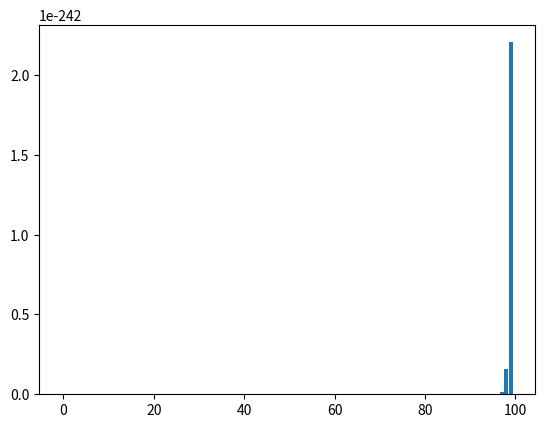

The script that saved this image:
from scipy.stats import binom 
# setting the values of n and p 
n = 1000
p = 0.6
# defining the list of r values 
r_values = list(range(100)) 
# obtaining the mean and variance  
mean, var = binom.stats(n, p) 
# list of pmf values 
dist = [binom.pmf(r, n, p) for r in r_values ] 
# printing the table 
print("r\tp(r)") 
for i in range(100): 
    print(str(r_values[i]) + "\t" + str(dist[i])) 
# printing mean and variance 
print("mean = "+str(mean)) 
print("variance = "+str(var))

# Plotting results 

from scipy.stats import binom 
import matplotlib.pyplot as plt 
# setting the values 
# of n and p 
n = 1000
p = 0.6
# defining list of r values 
r_values = list(range(100)) 
# list of pmf values 
dist = [binom.pmf(r, n, p) for r in r_values ] 
# plotting the graph  
plt.bar(r_values, dist) 
plt.show()